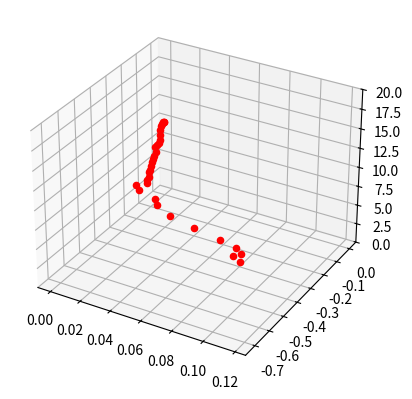

The matplotlib source for this figure:
import numpy as np
from mpl_toolkits import mplot3d
import matplotlib.pyplot as plt



def main():
    print("start")


    # Physical constants
    g = 9.81
    m = 0.5
    L = 0.25
    k = 3e-6
    b = 1e-7
    I = np.diag([5e-3, 5e-3, 10e-3])
    kd = 0.25
    dt = 0.01

    # Initialize
    x = np.array([0,0,10])
    xdot = np.zeros_like(x)
    theta = np.zeros_like(x)
    thetadot = np.zeros_like(x)

    fig = plt.figure()
    ax = plt.axes(projection='3d')

    # Step through simulation
    for t in range(100):
        # plt.cla()
        # Get control input
        u = calc_control()

        # Compute angular velocity vector from angular velocities
        omega = thetadot2omega(thetadot, theta)


        # Compute angular and linear accelerations given input and state
        # TODO: combine state
        a = calc_acc(u, theta, xdot, m, g, k, kd)
        omegadot = calc_ang_acc(u, omega, I, L, b, k)

        # Compute velocity and state
        omega = omega + dt * omegadot
        thetadot = omega2thetadot(omega, theta)
        theta = theta + dt * thetadot
        xdot = xdot + dt * a
        x = x + dt * xdot
        print(x)
        ax.scatter3D(x[0], x[1], x[2], edgecolor="r", facecolor="r")
        ax.set_zlim(0, 20)
        plt.pause(0.1)

def compute_thrust(u,k):
        """compute thrust from input and thrust coefficient"""
        T = np.array([0, 0, k*np.sum(u)])

        return T

def calc_torque(u, L, b, k):
        """Compute torque, given input, and coefficients"""
        tau = np.array([
                L * k * (u[0]-u[2]),
                L * k * (u[1]-u[3]),
                b * (u[0]-u[1]+u[2]-u[3])
        ])

        return tau

def calc_acc(u, angles, xdot, m, g, k, kd):
        gravity = np.array([0, 0, -g])
        R = get_rot_matrix(angles)
        thrust = compute_thrust(u, k)
        print(thrust)
        T = np.dot(R, thrust)
        Fd = -kd * xdot
        a = gravity + 1//m * T + Fd
        return a 

def calc_ang_acc(u, omega, I, L, b, k):
        tau = calc_torque(u, L, b, k)
        omegaddot = np.dot(np.linalg.inv(
            I), (tau - np.cross(omega, np.dot(I, omega))))
        return omegaddot

def calc_control():
        return np.array([50, 10, 10, 10])*200000

def omega2thetadot(omega, theta):
        mult_matrix = np.array(
            [
                [1, 0, -np.sin(theta[1])],
                [0, np.cos(theta[0]), np.cos(theta[1])*np.sin(theta[0])],
                [0, -np.sin(theta[0]), np.cos(theta[1])*np.cos(theta[0])]
            ]

        , dtype='float')

        mult_inv = np.linalg.inv(mult_matrix)
        thetadot = np.dot(mult_inv, omega)

        return thetadot

def thetadot2omega(thetadot, theta):
        mult_matrix = np.array(
                [
                [1, 0, -np.sin(theta[1])],
                [0, np.cos(theta[0]), np.cos(theta[1])*np.sin(theta[0])],
                [0, -np.sin(theta[0]), np.cos(theta[1])*np.cos(theta[0])]
                ]

        )

        w = np.dot(mult_matrix, thetadot)

        return w

def get_rot_matrix(angles):
        [phi, theta, psi] = angles
        cphi = np.cos(phi)
        sphi = np.sin(phi)
        cthe = np.cos(theta)
        sthe = np.sin(theta)
        cpsi = np.cos(psi)
        spsi = np.sin(psi)

        rot_mat = np.array([[cthe * cpsi, sphi * sthe * cpsi - cphi * spsi, cphi * sthe * cpsi + sphi * spsi],
                            [cthe * spsi, sphi * sthe * spsi + cphi *
                                cpsi, cphi * sthe * spsi - sphi * cpsi],
                            [-sthe,       cthe * sphi,                      cthe * cphi]])
        return rot_mat

# def pd_control(state, thetadot):
#         Kd = 4
#         Kp = 3

#         # Compute total thrust
#         tot_thrust = 

if __name__ == '__main__':
    main()
